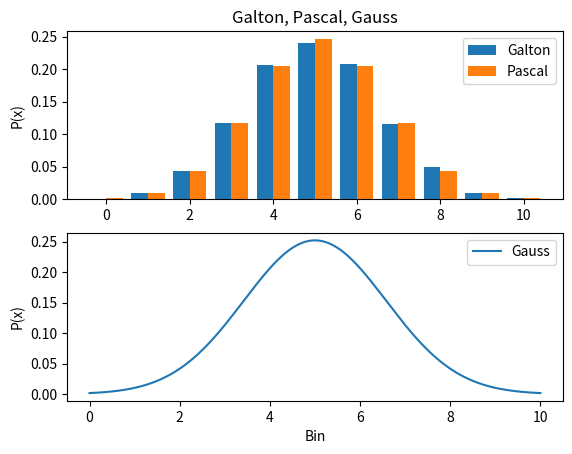

Generate this figure with matplotlib:
"""
    Exercise 5: Galton, Pascal, Gauss
"""

import numpy as np
import matplotlib.pyplot as plt

def galton(balls, layers=5):
    """
    Implementation of Galton board

    Arguments
    ---------
    balls: int, Number of balls (simulation runs)
    layers: int, Number of layers on the board

    Return
    ------
    numpy array, Array of positions after each run
    """
    positions = []
    for b in range(balls):
        path = np.random.choice([0, 1], layers)
        positions.append(np.sum(path))
    return np.array(positions)

def pascal(layers=5):
    """
    Implementation of Pascal triangle

    Arguments
    ---------
    layers: int, Number of layers in the triangle

    Return
    ------
    numpy array, Array containing the final layer
    """

    prev_layer = np.array([1])
    for l in range(1, layers + 1):
        layer = np.zeros(l+1)
        layer[:-1] += prev_layer
        layer[1:] += prev_layer
        prev_layer = layer
    return layer

def gauss(x, N, mean, std_dev):
    return np.exp(-(x-N*mean)**2/(2*N*std_dev**2)) / (np.sqrt(N)*std_dev) / np.sqrt(2*np.pi)


if __name__ == '__main__':

    # Set layers for all simulations
    layers = 10
    x = np.array(range(layers + 1))

    # Simulate Galton board
    balls = 10000
    galton_result = galton(balls, layers)
    galton_y = np.array([np.sum(galton_result == i) for i in x]) / balls

    # Calculate Gauss distribution
    gauss_x = np.linspace(0, layers, 1000)
    gauss_y = [gauss(x, layers, 0.5, 0.5) for x in gauss_x]

    # Build Pascal triangle
    pascal_result = pascal(layers)
    pascal_y = pascal_result / (2**layers)

    # Plot results
    plt.subplot(2, 1, 1)
    plt.title("Galton, Pascal, Gauss")
    plt.ylabel("P(x)")
    plt.bar(x-0.2, galton_y, width=0.4, label="Galton")
    plt.bar(x+0.2, pascal_y, width=0.4, label="Pascal")
    plt.legend(loc="best")

    plt.subplot(2, 1, 2)
    plt.xlabel("Bin")
    plt.ylabel("P(x)")
    plt.plot(gauss_x, gauss_y, label="Gauss")
    plt.legend(loc="best")

    plt.savefig('galton_pascal_gauss.pdf')
    plt.show()
